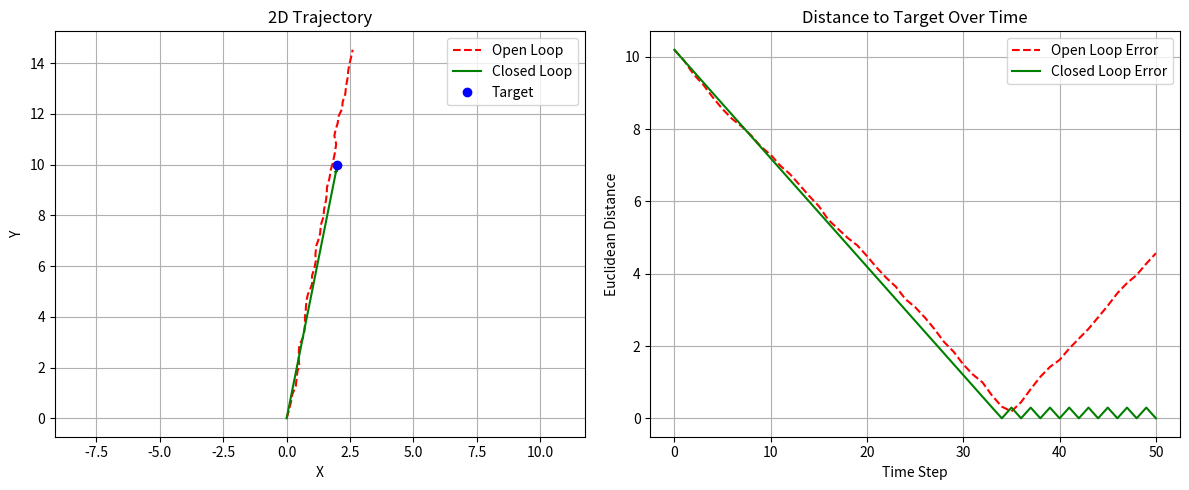

This figure's Python source:
import matplotlib.pyplot as plt
import numpy as np

# Settings
initial_pos = np.array([0.0, 0.0])
target_pos = np.array([2.0, 10.0])
steps = 50
step_size = 0.3

def open_loop_control():
    direction = (target_pos - initial_pos)
    direction = direction / np.linalg.norm(direction)  # unit vector
    planned_action = direction * step_size

    pos = initial_pos.copy()
    trajectory = [pos.copy()]
    errors = [np.linalg.norm(target_pos - pos)]

    for _ in range(steps):
        # Add noise to simulate imperfect movement
        noise = np.random.normal(loc=0.0, scale=0.05, size=2)
        actual_action = planned_action + noise
        pos += actual_action
        trajectory.append(pos.copy())
        errors.append(np.linalg.norm(target_pos - pos))

    return np.array(trajectory), errors

def closed_loop_control():
    pos = initial_pos.copy()
    trajectory = [pos.copy()]
    errors = [np.linalg.norm(target_pos - pos)]

    for _ in range(steps):
        error_vec = target_pos - pos
        direction = error_vec / np.linalg.norm(error_vec)
        action = direction * step_size
        pos += action
        trajectory.append(pos.copy())
        errors.append(np.linalg.norm(target_pos - pos))

    return np.array(trajectory), errors

print("""
A basic 2D robot controller (no physics engine) that moves from an initial position toward a target (x, y) position.

We'll compare:

    Open-loop controller: Follows a fixed set of precomputed actions (no feedback).

    Closed-loop controller: Uses feedback at each step to steer toward the goal.

We’ll add noise to the open-loop controller to highlight how it drifts without correction, and we’ll plot both trajectories and the error (distance to goal) over time.

What You’ll See:

    Left plot: The open-loop trajectory drifts due to noise; the closed-loop trajectory adjusts and homes in on the goal.

    Right plot: Error decreases rapidly in the closed-loop case, but may stagnate or increase in the open-loop one.
      """)

# Run simulations
np.random.seed(42)
open_loop_traj, open_loop_errors = open_loop_control()
closed_loop_traj, closed_loop_errors = closed_loop_control()

# Plot trajectories
plt.figure(figsize=(12, 5))

plt.subplot(1, 2, 1)
plt.plot(open_loop_traj[:, 0], open_loop_traj[:, 1], 'r--', label='Open Loop')
plt.plot(closed_loop_traj[:, 0], closed_loop_traj[:, 1], 'g-', label='Closed Loop')
plt.plot(target_pos[0], target_pos[1], 'bo', label='Target')
plt.title('2D Trajectory')
plt.xlabel('X')
plt.ylabel('Y')
plt.legend()
plt.axis('equal')
plt.grid(True)

# Plot error over time
plt.subplot(1, 2, 2)
plt.plot(open_loop_errors, 'r--', label='Open Loop Error')
plt.plot(closed_loop_errors, 'g-', label='Closed Loop Error')
plt.title('Distance to Target Over Time')
plt.xlabel('Time Step')
plt.ylabel('Euclidean Distance')
plt.legend()
plt.grid(True)

plt.tight_layout()
plt.show()
